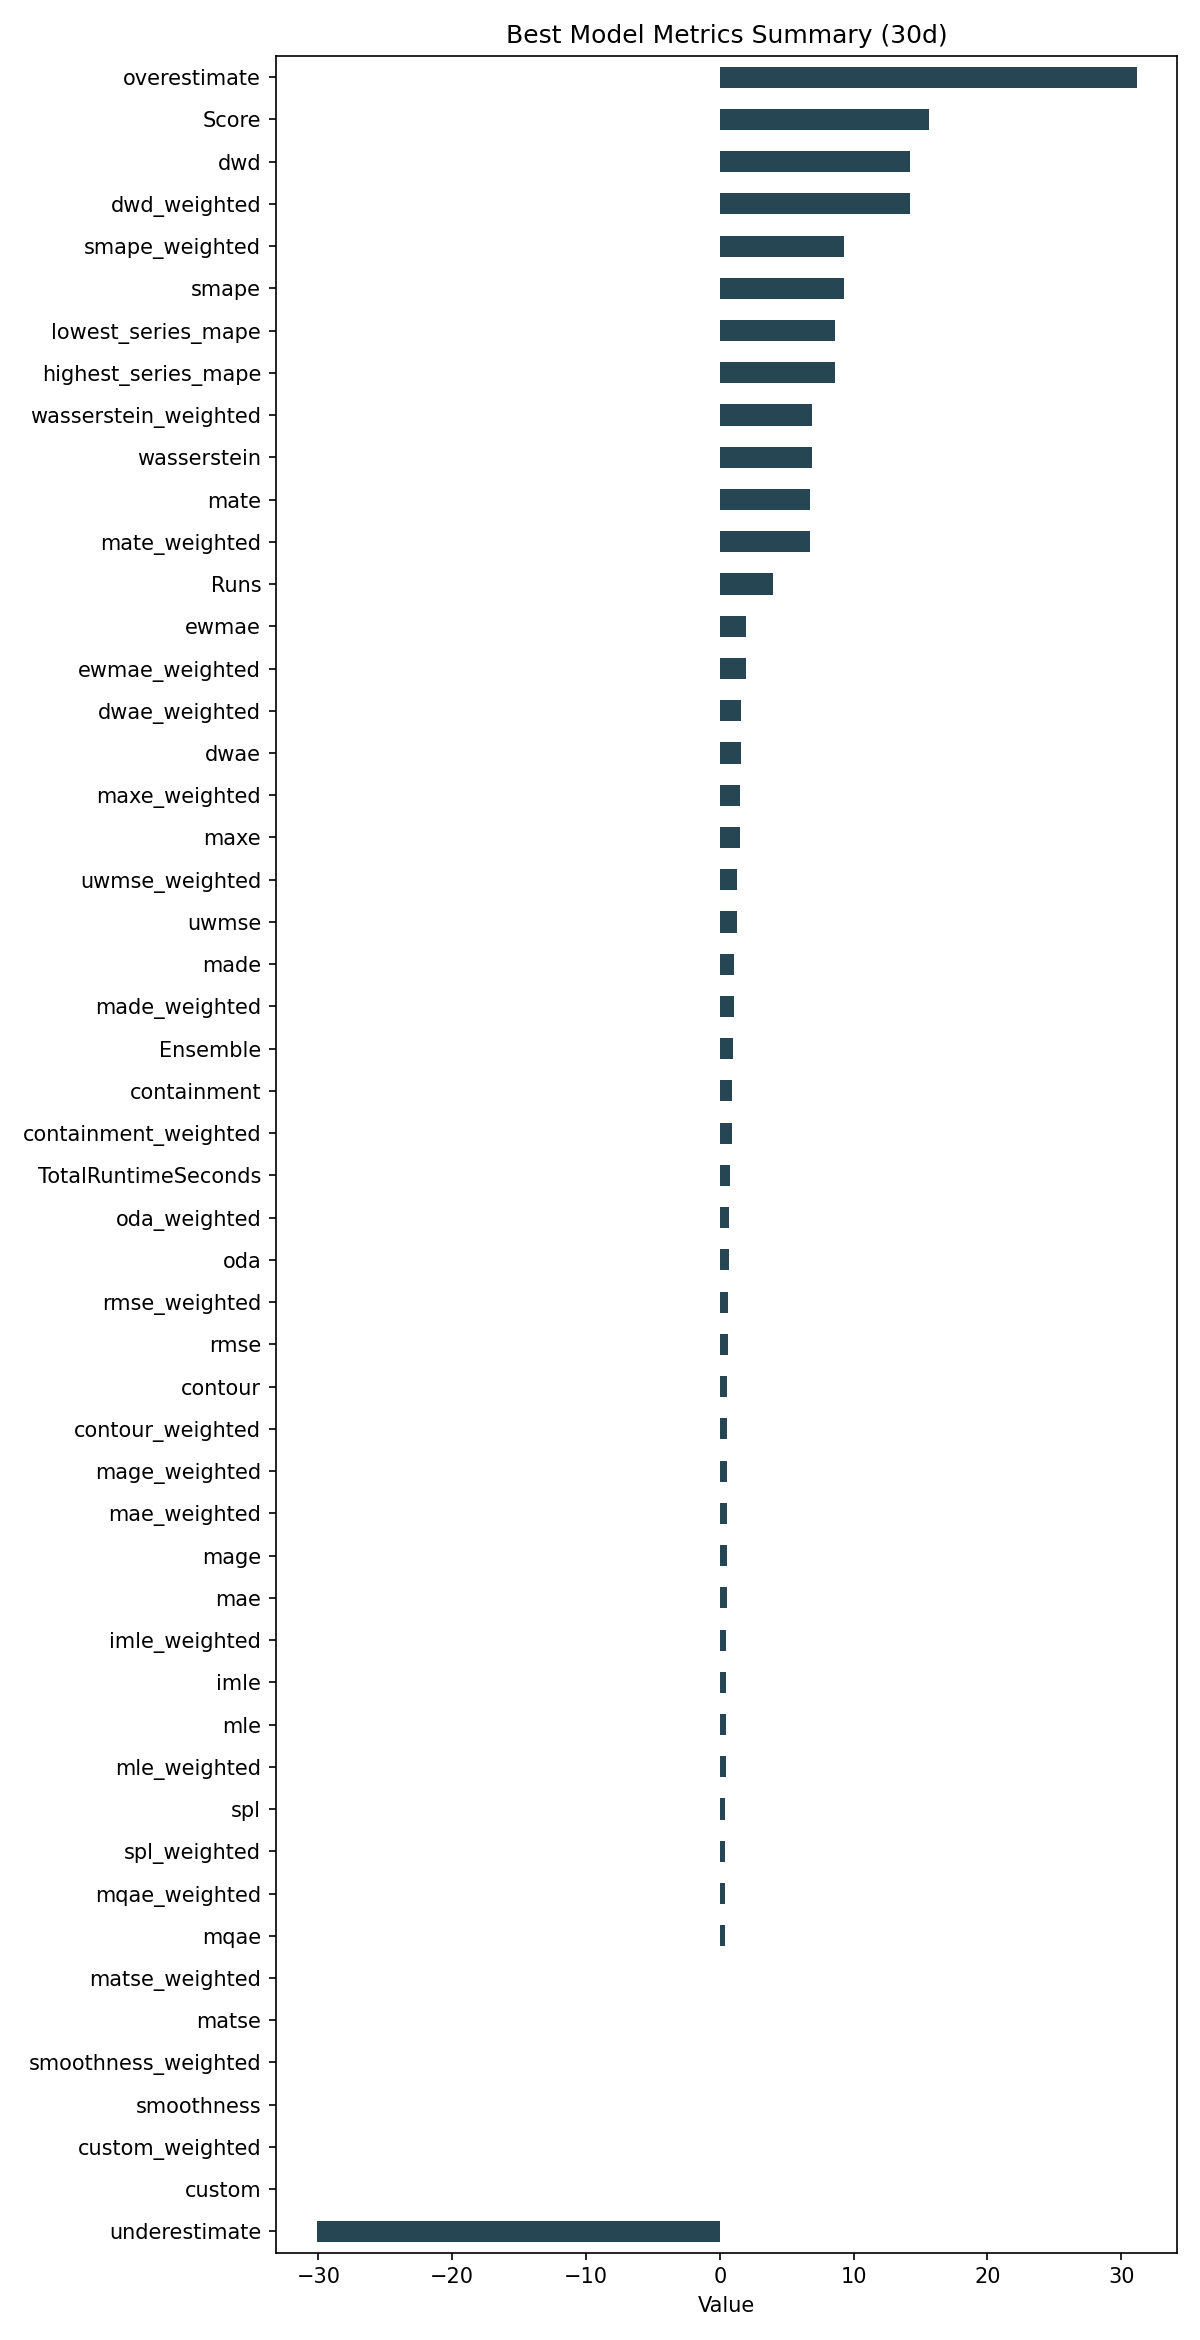

The table this chart was drawn from, first rows:
ID, Model, ModelParameters, TransformationParameters, Ensemble, Runs, smape, mae, rmse, made, mage, custom, underestimate, mle, overestimate, imle, spl, containment, contour, maxe, oda, dwae, mqae, ewmae
dfbde7007efb4220462714eac8e6a705, Ensemble, {"model_name": "BestN", "model_count": 3…, {"fillna": "ffill", "transformations": {…, 1, 4, 9.298, 0.5106, 0.6176, 1.031, 0.5106, 0.0, -30.12, 0.4441, 31.15, 0.4532, 0.4265, 0.8917, 0.525, 1.511, 0.6917, 1.584, 0.3963, 1.996
